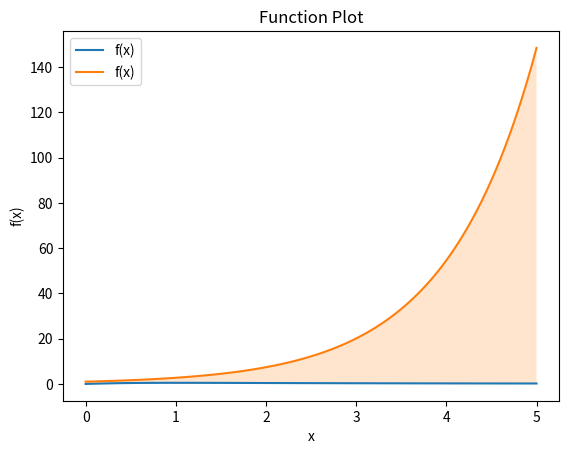

The script that saved this image:
# Trapezoidal Approximation Method
"""
This script imports essential libraries for numerical computations, 
and plotting.

Modules:
- numpy: Provides support for numerical operations and array handling. 
- matplotlib.pyplot: Enables plotting and visualization of data.
"""
import numpy as np
import matplotlib.pyplot as plt


def plot_function(func, a, b):
    """
    This function plot the graph of the input func 
    within the given interval [a,b).
    """
    # Your code goes here
    x = np.linspace(a, b, 100)
    y = func(x)
    plt.plot(x, y, label="f(x)")
    plt.fill_between(x, y, alpha=0.2)
    plt.title("Function Plot")
    plt.xlabel("x")
    plt.ylabel("f(x)")
    plt.legend()
    plt.grid()
    plt.show()


def trapezoidal_approx(func, a, b, N):
    """Compute the Midpoint Approximation of Definite Integral of a function over the interval [a,b].

    Parameters
    ----------
    func : function
           Vectorized function of one variable
    a , b : numbers
        Endpoints of the interval [a,b]
    N : integer
        Number of subintervals of equal length in the partition of [a,b]

    Returns
    -------
    float
        Approximation of the definite integral by Midpoint Approximation.
    """
    dx = (b - a) / N  # Step size
    x = np.linspace(a, b, N + 1)  # Equidistant partition points
    return 0.5 * dx * np.sum(func(x[:-1]) + func(x[1:]))  # Trapezoidal Approximation of Definite Integral


if __name__ == "__main__":
    # 1st Function to be integrated
    func_1 = lambda x: x / (x ** 2 + 1)
    # Indefinite Integral of the function
    antiderivative_1 = lambda x: 0.5 * np.log(x ** 2 + 1)

    # 2nd Function to be integrated
    func_2 = lambda x: np.exp(x)
    # Indefinite Integral of the function
    antiderivative_2 = lambda x: np.exp(x)

    # End points for 1st Function
    a1 = 0
    b1 = 5
    # End points for 2nd Function
    a2 = 0
    b2 = 5

    # Call the function to Plot the graph of the functions
    plot_function(func_1, a1, b1)
    plot_function(func_2, a2, b2)

    # Number of partition for 1st Function
    N1 = 500
    # Number of partition for 2nd Function
    N2 = 500

    # Call midpont_method to compute Trapezoidal Approximation:
    trapezoidal_approx_1 = trapezoidal_approx(func_1, a1, b1, N1)
    trapezoidal_approx_2 = trapezoidal_approx(func_2, a2, b2, N2)

    # Calculate the true value of the definite integral
    definite_integral_1 = antiderivative_1(b1) - antiderivative_1(a1)  # For 1st Function
    definite_integral_2 = antiderivative_2(b2) - antiderivative_2(a2)  # For 2nd Function

    # Calculate the absolute error between the approximate value and true value
    error_1 = np.abs(trapezoidal_approx_1 - definite_integral_1)  # For 1st Function
    error_2 = np.abs(trapezoidal_approx_2 - definite_integral_2)  # For 2nd Function

    print(f"Sub-interval width = {(b1 - a1) / N1:.6f}")
    print(f"Trapezoidal Approximation for 1st Function = {trapezoidal_approx_1:.6f}")
    print(f"Actual Value for 1st Function = {definite_integral_1:.6f}")
    print(f"Absolute error between the above methods = {error_1:.8f}")
    print()
    print(f"Sub-interval width = {(b2 - a2) / N2:.6f}")
    print(f"Trapezoidal Approximation for 2nd Function = {trapezoidal_approx_2:.6f}")
    print(f"Actual Value for 2nd Function = {definite_integral_2:.6f}")
    print(f"Absolute error between the above methods = {error_2:.8f}")
